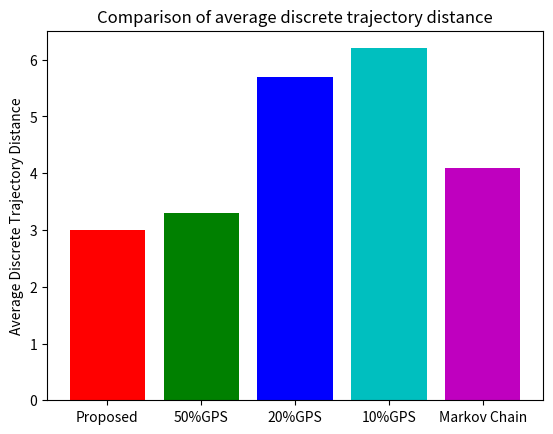

This chart was generated by the following Python code:
import matplotlib.pyplot as plt

data = [3, 3.3, 5.7, 6.2, 4.1]
labels = ['Proposed', '50%GPS', '20%GPS', '10%GPS', 'Markov Chain']

colorlist = ["r", "g", "b", "c", "m", "y", "k", "w"]
plt.bar(range(len(data)), data,color=colorlist, tick_label=labels)
plt.ylabel("Average Discrete Trajectory Distance")
plt.title("Comparison of average discrete trajectory distance")
plt.show()